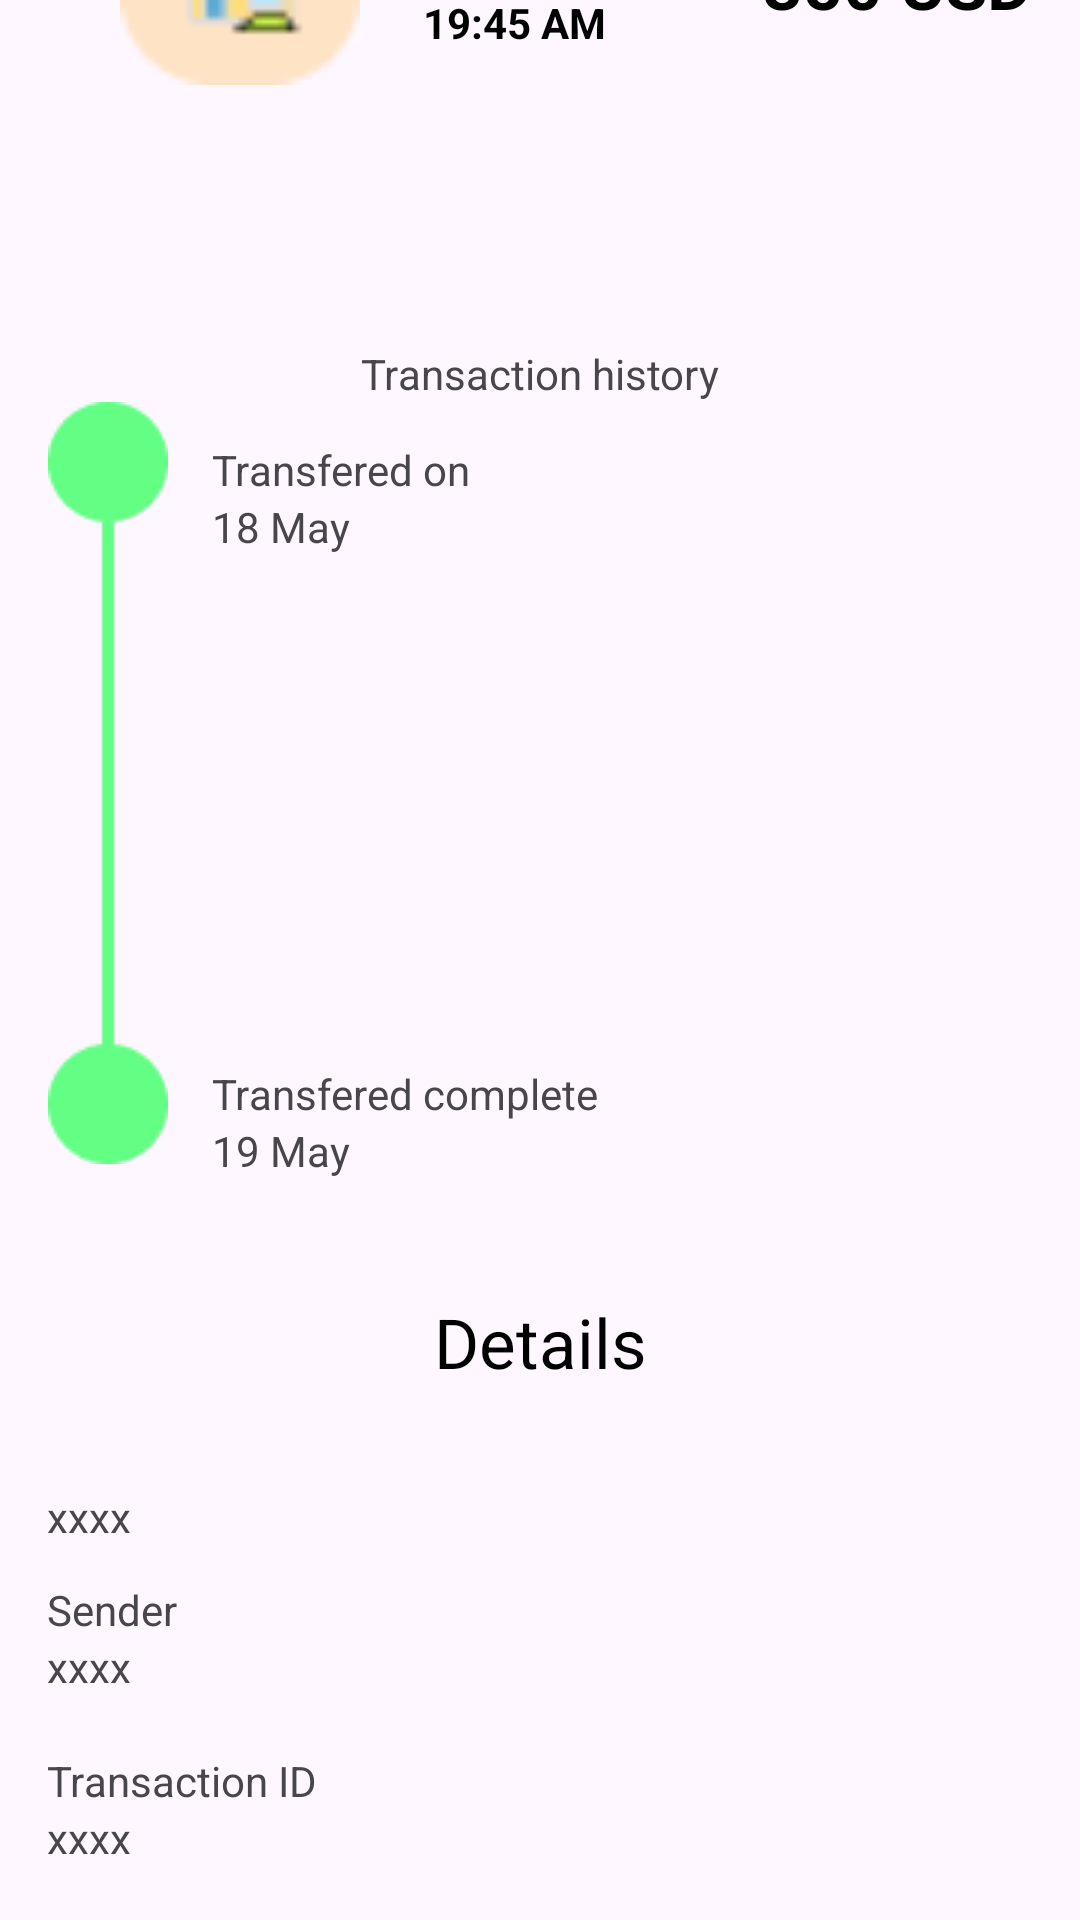

This screen was rendered from an Android layout file. Write that file and the resources it references.
<!-- AndroidManifest.xml: application theme Theme.MoneySwiftApp -->
<!-- res/layout/fragment_transaction_details.xml -->
<?xml version="1.0" encoding="utf-8"?>
<androidx.constraintlayout.widget.ConstraintLayout xmlns:android="http://schemas.android.com/apk/res/android"
    xmlns:tools="http://schemas.android.com/tools"
    android:layout_width="match_parent"
    android:layout_height="match_parent"
    xmlns:app="http://schemas.android.com/apk/res-auto"
    tools:context=".TransactionDetailsFragment">

    <androidx.constraintlayout.widget.ConstraintLayout
        android:id="@+id/constraintLayout3"
        android:layout_width="match_parent"
        android:layout_height="208dp"
        app:layout_constraintBottom_toBottomOf="parent">

        <TextView
            android:id="@+id/details"
            android:layout_width="wrap_content"
            android:layout_height="wrap_content"
            android:text="Details"
            android:textColor="@color/black"
            android:textSize="23sp"
            app:layout_constraintEnd_toEndOf="parent"
            app:layout_constraintStart_toStartOf="parent"
            app:layout_constraintTop_toTopOf="parent" />

        <TextView
            android:id="@+id/transactionID"
            android:layout_width="wrap_content"
            android:layout_height="wrap_content"
            android:text="xxxx"
            app:layout_constraintStart_toStartOf="@+id/textView12"
            app:layout_constraintTop_toBottomOf="@+id/textView12" />

        <TextView
            android:id="@+id/senderName"
            android:layout_width="wrap_content"
            android:layout_height="wrap_content"
            android:text="xxxx"
            app:layout_constraintStart_toStartOf="@+id/textView10"
            app:layout_constraintTop_toBottomOf="@+id/textView10" />

        <TextView
            android:id="@+id/accountID"
            android:layout_width="wrap_content"
            android:layout_height="wrap_content"
            android:text="xxxx"
            app:layout_constraintStart_toStartOf="@+id/textView8"
            app:layout_constraintTop_toBottomOf="@+id/textView8" />

        <TextView
            android:id="@+id/textView12"
            android:layout_width="wrap_content"
            android:layout_height="wrap_content"
            android:layout_marginTop="19dp"
            android:text="Transaction ID"
            app:layout_constraintStart_toStartOf="@+id/senderName"
            app:layout_constraintTop_toBottomOf="@+id/senderName" />

        <TextView
            android:id="@+id/textView8"
            android:layout_width="wrap_content"
            android:layout_height="wrap_content"
            android:layout_marginStart="41dp"
            android:layout_marginTop="45dp"
            android:layout_marginEnd="320dp"
            android:text="Account"
            app:layout_constraintEnd_toEndOf="parent"
            app:layout_constraintStart_toStartOf="parent"
            app:layout_constraintTop_toTopOf="parent" />

        <TextView
            android:id="@+id/textView10"
            android:layout_width="wrap_content"
            android:layout_height="wrap_content"
            android:layout_marginTop="12dp"
            android:text="Sender"
            app:layout_constraintStart_toStartOf="@+id/accountID"
            app:layout_constraintTop_toBottomOf="@+id/accountID" />

    </androidx.constraintlayout.widget.ConstraintLayout>

    <androidx.constraintlayout.widget.ConstraintLayout
        android:id="@+id/constraintLayout4"
        android:layout_width="match_parent"
        android:layout_height="287dp"
        android:layout_marginBottom="30dp"
        app:layout_constraintBottom_toTopOf="@+id/constraintLayout3"
        app:layout_constraintEnd_toEndOf="parent"
        app:layout_constraintStart_toStartOf="parent">

        <TextView
            android:id="@+id/textView4"
            android:layout_width="wrap_content"
            android:layout_height="wrap_content"
            android:text="18 May"
            app:layout_constraintStart_toStartOf="@+id/textView3"
            app:layout_constraintTop_toBottomOf="@+id/textView3" />

        <TextView
            android:layout_width="wrap_content"
            android:layout_height="wrap_content"
            android:text="19 May"
            app:layout_constraintStart_toStartOf="@+id/textView5"
            app:layout_constraintTop_toBottomOf="@+id/textView5" />

        <ImageView
            android:id="@+id/imageView5"
            android:layout_width="wrap_content"
            android:layout_height="wrap_content"
            android:layout_marginStart="16dp"
            app:layout_constraintBottom_toBottomOf="parent"
            app:layout_constraintStart_toStartOf="parent"
            app:layout_constraintTop_toTopOf="parent"
            app:layout_constraintVertical_bias="0.575"
            app:srcCompat="@drawable/greentrace" />

        <TextView
            android:layout_width="wrap_content"
            android:layout_height="wrap_content"
            android:text="Transaction history"
            app:layout_constraintEnd_toEndOf="parent"
            app:layout_constraintStart_toStartOf="parent"
            app:layout_constraintTop_toTopOf="parent" />

        <TextView
            android:id="@+id/textView3"
            android:layout_width="wrap_content"
            android:layout_height="wrap_content"
            android:layout_marginTop="32dp"
            android:text="Transfered on"
            app:layout_constraintEnd_toEndOf="parent"
            app:layout_constraintHorizontal_bias="0.258"
            app:layout_constraintStart_toStartOf="parent"
            app:layout_constraintTop_toTopOf="parent" />

        <TextView
            android:id="@+id/textView5"
            android:layout_width="wrap_content"
            android:layout_height="wrap_content"
            android:layout_marginTop="240dp"
            android:text="Transfered complete"
            app:layout_constraintStart_toStartOf="@+id/textView4"
            app:layout_constraintTop_toTopOf="parent" />

    </androidx.constraintlayout.widget.ConstraintLayout>

    <androidx.constraintlayout.widget.ConstraintLayout
        android:id="@+id/constraintLayout5"
        android:layout_width="0dp"
        android:layout_height="176dp"

        android:layout_marginBottom="30dp"
        app:layout_constraintBottom_toTopOf="@+id/constraintLayout4"
        app:layout_constraintEnd_toEndOf="parent"
        app:layout_constraintStart_toStartOf="parent">

        <TextView
            android:layout_width="wrap_content"
            android:layout_height="wrap_content"
            android:text="Transaction received"
            app:layout_constraintEnd_toEndOf="parent"
            app:layout_constraintStart_toStartOf="parent"
            app:layout_constraintTop_toTopOf="parent" />

        <TextView
            android:id="@+id/contactname"
            android:layout_width="wrap_content"
            android:layout_height="wrap_content"
            android:layout_marginStart="21dp"
            android:text="Google"
            android:textColor="@color/black"

            android:textSize="23sp"
            android:textStyle="bold"
            app:layout_constraintStart_toEndOf="@+id/senderIconDetail"
            app:layout_constraintTop_toTopOf="@+id/senderIconDetail" />

        <ImageView
            android:id="@+id/senderIconDetail"
            android:layout_width="80dp"
            android:layout_height="80dp"
            android:layout_marginStart="40dp"
            android:layout_marginTop="39dp"
            android:src="@drawable/store"
            app:layout_constraintStart_toStartOf="parent"
            app:layout_constraintTop_toTopOf="parent" />

        <TextView

            android:id="@+id/monthDetail"
            android:layout_width="wrap_content"
            android:layout_height="wrap_content"
            android:layout_alignParentRight="true"
            android:text="19 October"
            android:textColor="@color/black"
            android:textStyle="bold"
            app:layout_constraintStart_toStartOf="@+id/contactname"
            app:layout_constraintTop_toBottomOf="@+id/contactname" />

        <TextView
            android:id="@+id/dateDetail"
            android:layout_width="wrap_content"
            android:layout_height="wrap_content"
            android:layout_alignParentRight="true"
            android:text="19:45 AM"
            android:textColor="@color/black"
            android:textStyle="bold"
            app:layout_constraintStart_toStartOf="@+id/contactname"
            app:layout_constraintTop_toBottomOf="@+id/monthDetail" />

        <TextView
            android:id="@+id/amountDetail"
            android:layout_width="wrap_content"
            android:layout_height="wrap_content"
            android:layout_marginEnd="16dp"
            android:text="-350 USD"
            android:textColor="@color/black"
            android:textSize="23sp"
            android:textStyle="bold"
            app:layout_constraintEnd_toEndOf="parent"
            app:layout_constraintTop_toBottomOf="@+id/contactname" />

    </androidx.constraintlayout.widget.ConstraintLayout>

</androidx.constraintlayout.widget.ConstraintLayout>
<!-- resources referenced by this layout -->
<resources>
  <!-- drawable greentrace: png bitmap (drawable, 1603 bytes) -->
  <!-- drawable store: png bitmap (drawable, 1093 bytes) -->
  <style name="Theme.MoneySwiftApp" parent="Base.Theme.MoneySwiftApp" />
  <style name="Base.Theme.MoneySwiftApp" parent="Theme.Material3.DayNight.NoActionBar">
          
          
      </style>
  <!-- not gathered from this repository: default colours our renderer supplied (Android Studio template values) -->
  <color name="black">#FF000000</color>
</resources>
